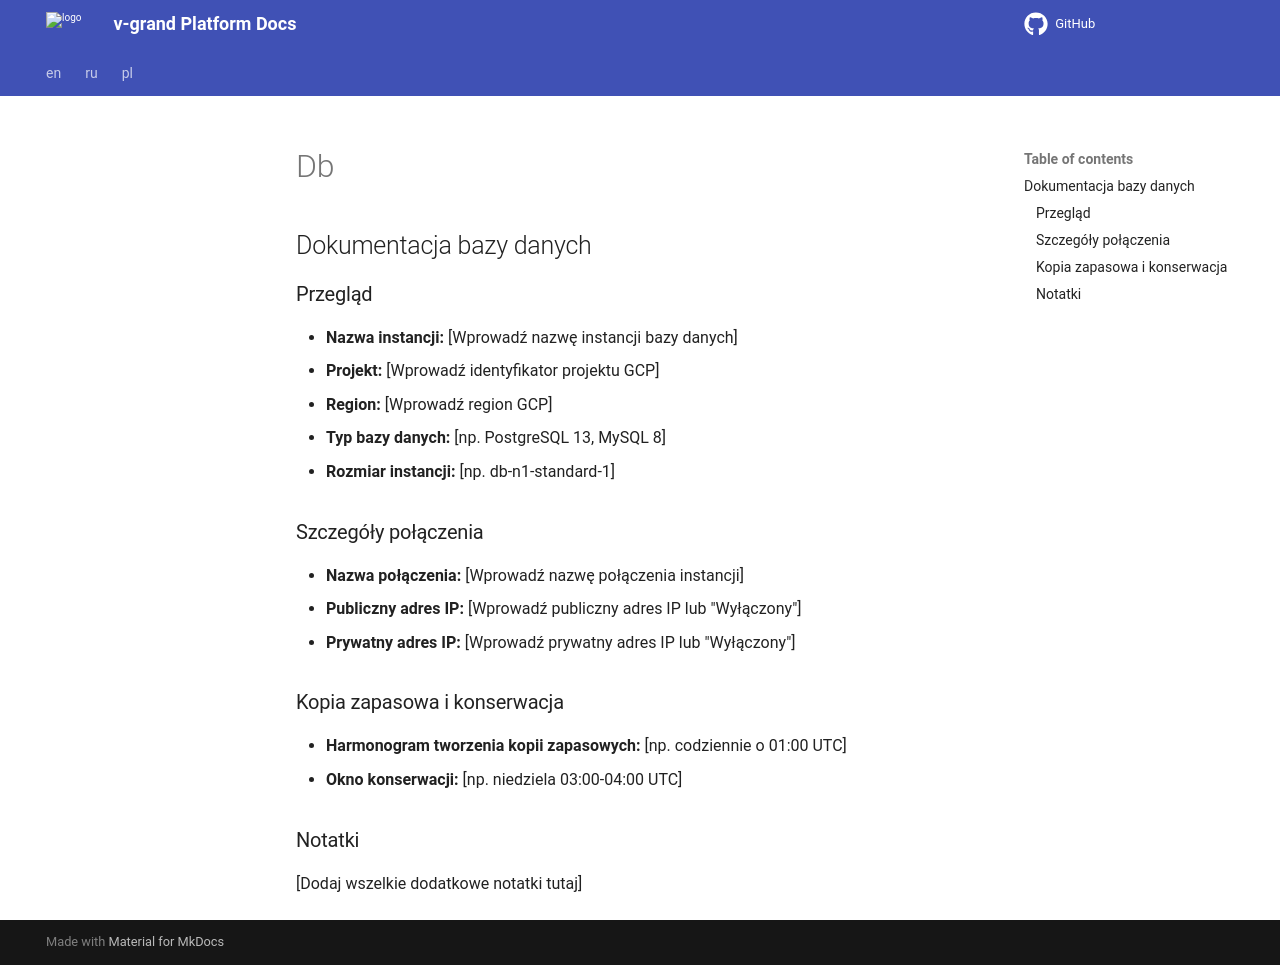

repository: v-grand/docks-temolate · page: pl/gcp/db/index.html · generator: mkdocs

# Dokumentacja bazy danych

## Przegląd

- **Nazwa instancji:** [Wprowadź nazwę instancji bazy danych]
- **Projekt:** [Wprowadź identyfikator projektu GCP]
- **Region:** [Wprowadź region GCP]
- **Typ bazy danych:** [np. PostgreSQL 13, MySQL 8]
- **Rozmiar instancji:** [np. db-n1-standard-1]

## Szczegóły połączenia

- **Nazwa połączenia:** [Wprowadź nazwę połączenia instancji]
- **Publiczny adres IP:** [Wprowadź publiczny adres IP lub "Wyłączony"]
- **Prywatny adres IP:** [Wprowadź prywatny adres IP lub "Wyłączony"]

## Kopia zapasowa i konserwacja

- **Harmonogram tworzenia kopii zapasowych:** [np. codziennie o 01:00 UTC]
- **Okno konserwacji:** [np. niedziela 03:00-04:00 UTC]

## Notatki

[Dodaj wszelkie dodatkowe notatki tutaj]
